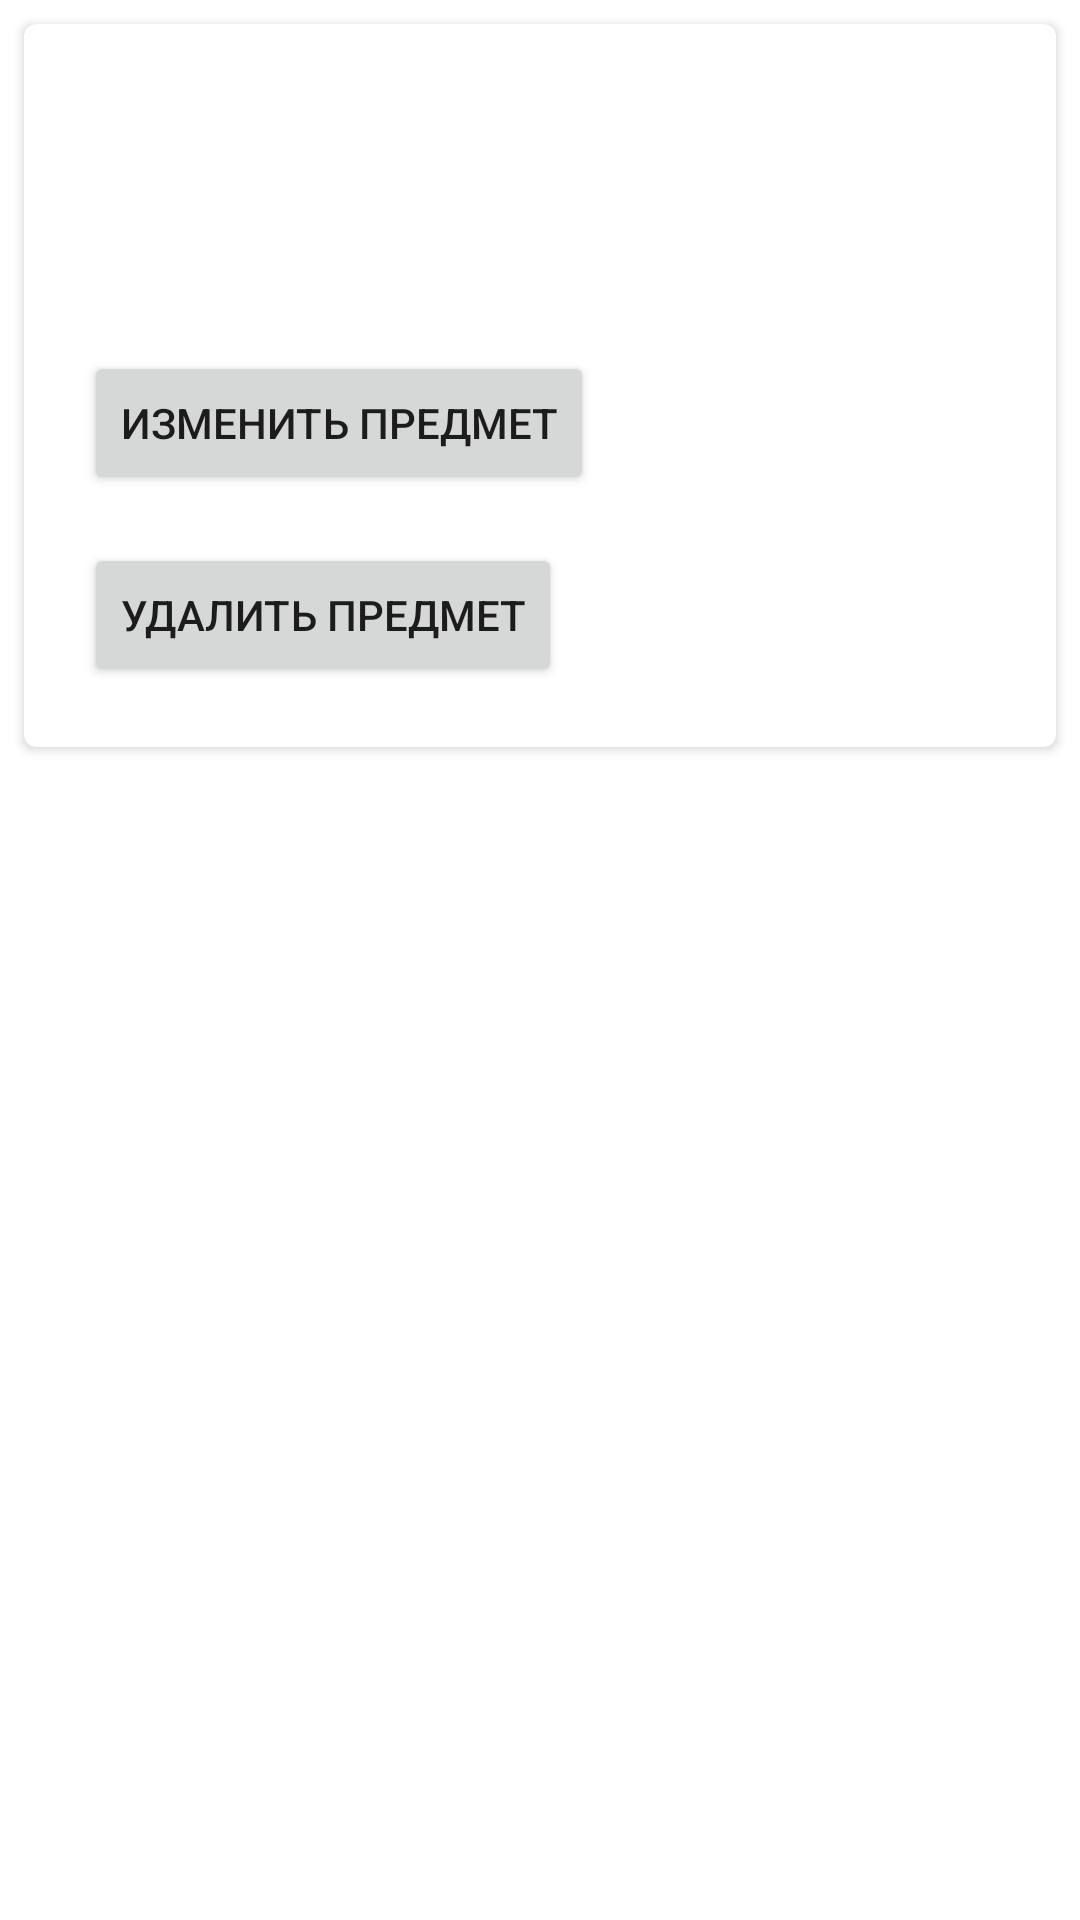

This screen was rendered from an Android layout file. Write that file and the resources it references.
<!-- AndroidManifest.xml: application theme Theme.Schedule -->
<!-- res/layout/activity_subject_show.xml -->
<?xml version="1.0" encoding="utf-8"?>
<androidx.constraintlayout.widget.ConstraintLayout xmlns:android="http://schemas.android.com/apk/res/android"
    xmlns:app="http://schemas.android.com/apk/res-auto"
    xmlns:tools="http://schemas.android.com/tools"
    android:id="@+id/fuckyouryan"
    android:layout_width="match_parent"
    android:layout_height="match_parent"
    tools:context=".SubjectShowActivity">
    <com.google.android.material.card.MaterialCardView
        android:layout_width="match_parent"
        android:layout_height="wrap_content"
        android:id="@+id/subject_card"
        android:layout_margin="@dimen/mtrl_card_spacing"
        app:cardElevation="2sp"
        app:layout_constraintTop_toTopOf="parent"
        app:layout_constraintStart_toStartOf="parent"
        app:layout_constraintEnd_toEndOf="parent"
        tools:ignore="PrivateResource">
        <LinearLayout
            android:layout_width="match_parent"
            android:layout_height="match_parent"
            android:layout_margin="10sp"
            android:padding="10sp"
            android:orientation="vertical">
            <TextView
                android:id="@+id/lection_text_on_card"
                android:layout_width="match_parent"
                android:layout_height="wrap_content"
                android:textSize="18sp"/>
            <TextView
                android:id="@+id/practics_text_on_card"
                android:layout_width="match_parent"
                android:layout_height="wrap_content"
                android:textSize="18sp" />
            <TextView
                android:id="@+id/labs_text_on_card"
                android:layout_width="match_parent"
                android:layout_height="wrap_content"
                android:textSize="18sp" />
            <Button
                android:layout_width="wrap_content"
                android:layout_height="wrap_content"
                android:text="@string/edit_subject"
                android:layout_marginTop="16sp"
                android:id="@+id/edit_subject_button"/>
            <Button
                android:layout_width="wrap_content"
                android:layout_height="wrap_content"
                android:text="@string/delete_subject"
                android:layout_marginTop="16sp"
                android:id="@+id/delete_subject_button"/>
        </LinearLayout>
    </com.google.android.material.card.MaterialCardView>

</androidx.constraintlayout.widget.ConstraintLayout>
<!-- resources referenced by this layout -->
<resources>
  <string name="delete_subject">Удалить предмет</string>
  <string name="edit_subject">Изменить предмет</string>
  <style name="Theme.Schedule" parent="Theme.MaterialComponents.DayNight.DarkActionBar">
          
          <item name="colorPrimary">@color/purple_500</item>
          <item name="colorPrimaryVariant">@color/purple_700</item>
          <item name="colorOnPrimary">@color/white</item>
          
          <item name="colorSecondary">@color/teal_200</item>
          <item name="colorSecondaryVariant">@color/teal_700</item>
          <item name="colorOnSecondary">@color/black</item>
          
          <item name="android:statusBarColor">?attr/colorPrimaryVariant</item>
          
      </style>
  <color name="purple_500">#FF6200EE</color>
  <color name="purple_700">#FF3700B3</color>
  <color name="white">#FFFFFFFF</color>
  <color name="teal_200">#FF03DAC5</color>
  <color name="teal_700">#FF018786</color>
  <color name="black">#FF000000</color>
</resources>
